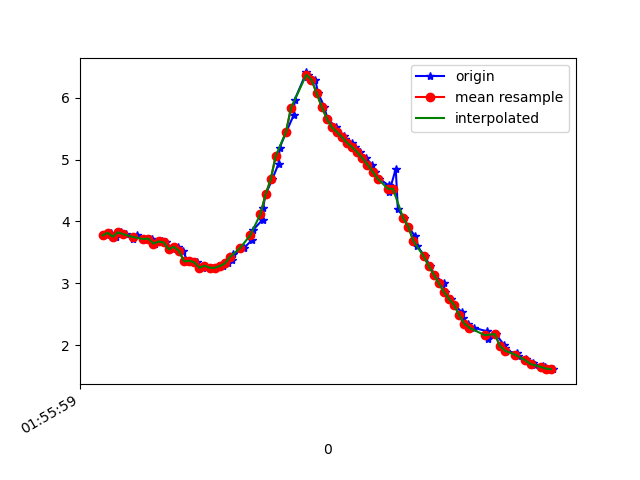

Source data for this figure (header and first rows):
1617760559818, 456196453685614, 3.7724164, -7.106943, 5.5946608
1617760559835, 456196472916384, 3.815, -7.096, 5.579
1617760559854, 456196492147154, 3.753, -7.116, 5.597
1617760559872, 456196511377924, 3.823, -7.197, 5.443
1617760559892, 456196530608694, 3.794, -7.173, 5.494
1617760559920, 456196549839464, 3.715, -7.271, 5.419
1617760559935, 456196569070234, 3.779, -7.275, 5.369
1617760559960, 456196588301004, 3.714, -7.273, 5.417
1617760559986, 456196607531774, 3.721, -7.389, 5.252
1617760559996, 456196626762544, 3.722, -7.375, 5.271
1617760560007, 456196645993314, 3.64, -7.419, 5.267
1617760560035, 456196665224084, 3.675, -7.554, 5.046
1617760560048, 456196684454854, 3.659, -7.58, 5.02
1617760560077, 456196703685624, 3.55, -7.687, 4.934
1617760560095, 456196722916394, 3.589, -7.848, 4.645
1617760560115, 456196742147164, 3.523, -7.962, 4.499
1617760560135, 456196761377934, 3.352, -8.199, 4.192
1617760560145, 456196780608704, 3.364, -8.46, 3.626
1617760560172, 456196799839474, 3.338, -8.648, 3.181
1617760560193, 456196819070244, 3.25, -8.781, 2.894
1617760560200, 456196838301014, 3.284, -8.968, 2.2
1617760560225, 456196857531784, 3.25, -9.086, 1.706
1617760560241, 456196876762554, 3.249, -9.185, 1.06
1617760560272, 456196895993324, 3.277, -9.233, 0.2512
1617760560293, 456196915224094, 3.32, -9.204, -0.555
1617760560308, 456196934454864, 3.381, -9.122, -1.186
1617760560312, 456196953685634, 3.465, -9.018, -1.647
1617760560356, 456196972916404, 3.57, -8.899, -2.026
1617760560386, 456196992147174, 3.699, -8.763, -2.359
1617760560389, 456197011377944, 3.854, -8.625, -2.607
1617760560428, 456197030608714, 4.026, -8.504, -2.742
1617760560430, 456197049839484, 4.217, -8.394, -2.793
1617760560440, 456197069070254, 4.436, -8.283, -2.786
1617760560466, 456197088301024, 4.678, -8.166, -2.735
1617760560491, 456197107531794, 4.934, -8.04, -2.656
1617760560495, 456197126762564, 5.189, -7.92, -2.528
1617760560521, 456197145993334, 5.445, -7.824, -2.274
1617760560550, 456197165224104, 5.716, -7.749, -1.825
1617760560554, 456197184454874, 5.964, -7.666, -1.308
1617760560600, 456197203685644, 6.409, -7.412, -0.1705
1617760560603, 456197222916414, 6.33, -7.48, 0.1034
1617760560606, 456197242147184, 6.372, -7.399, 0.8337
1617760560635, 456197261377954, 6.291, -7.355, 1.538
1617760560646, 456197280608724, 6.079, -7.361, 2.216
1617760560670, 456197299839494, 5.856, -7.3, 2.908
1617760560683, 456197319070264, 5.663, -7.197, 3.489
1617760560715, 456197338301034, 5.524, -7.139, 3.817
1617760560721, 456197357531804, 5.445, -7.177, 3.857
1617760560749, 456197376762574, 5.389, -7.278, 3.746
1617760560752, 456197395993344, 5.336, -7.384, 3.612
1617760560779, 456197415224114, 5.271, -7.504, 3.456
1617760560792, 456197434454884, 5.199, -7.657, 3.223
1617760560809, 456197453685654, 5.117, -7.841, 2.893
1617760560834, 456197472916424, 5.024, -8.031, 2.512
1617760560857, 456197492147194, 4.918, -8.209, 2.112
1617760560868, 456197511377964, 4.806, -8.365, 1.724
1617760560886, 456197530608734, 4.692, -8.493, 1.374
1617760560923, 456197549839504, 4.582, -8.597, 1.064
1617760560925, 456197569070274, 4.475, -8.684, 0.7838
1617760560951, 456197588301044, 4.847, -8.517, -0.05191
1617760560959, 456197607531814, 4.202, -8.846, 0.3499
... 32 more rows
